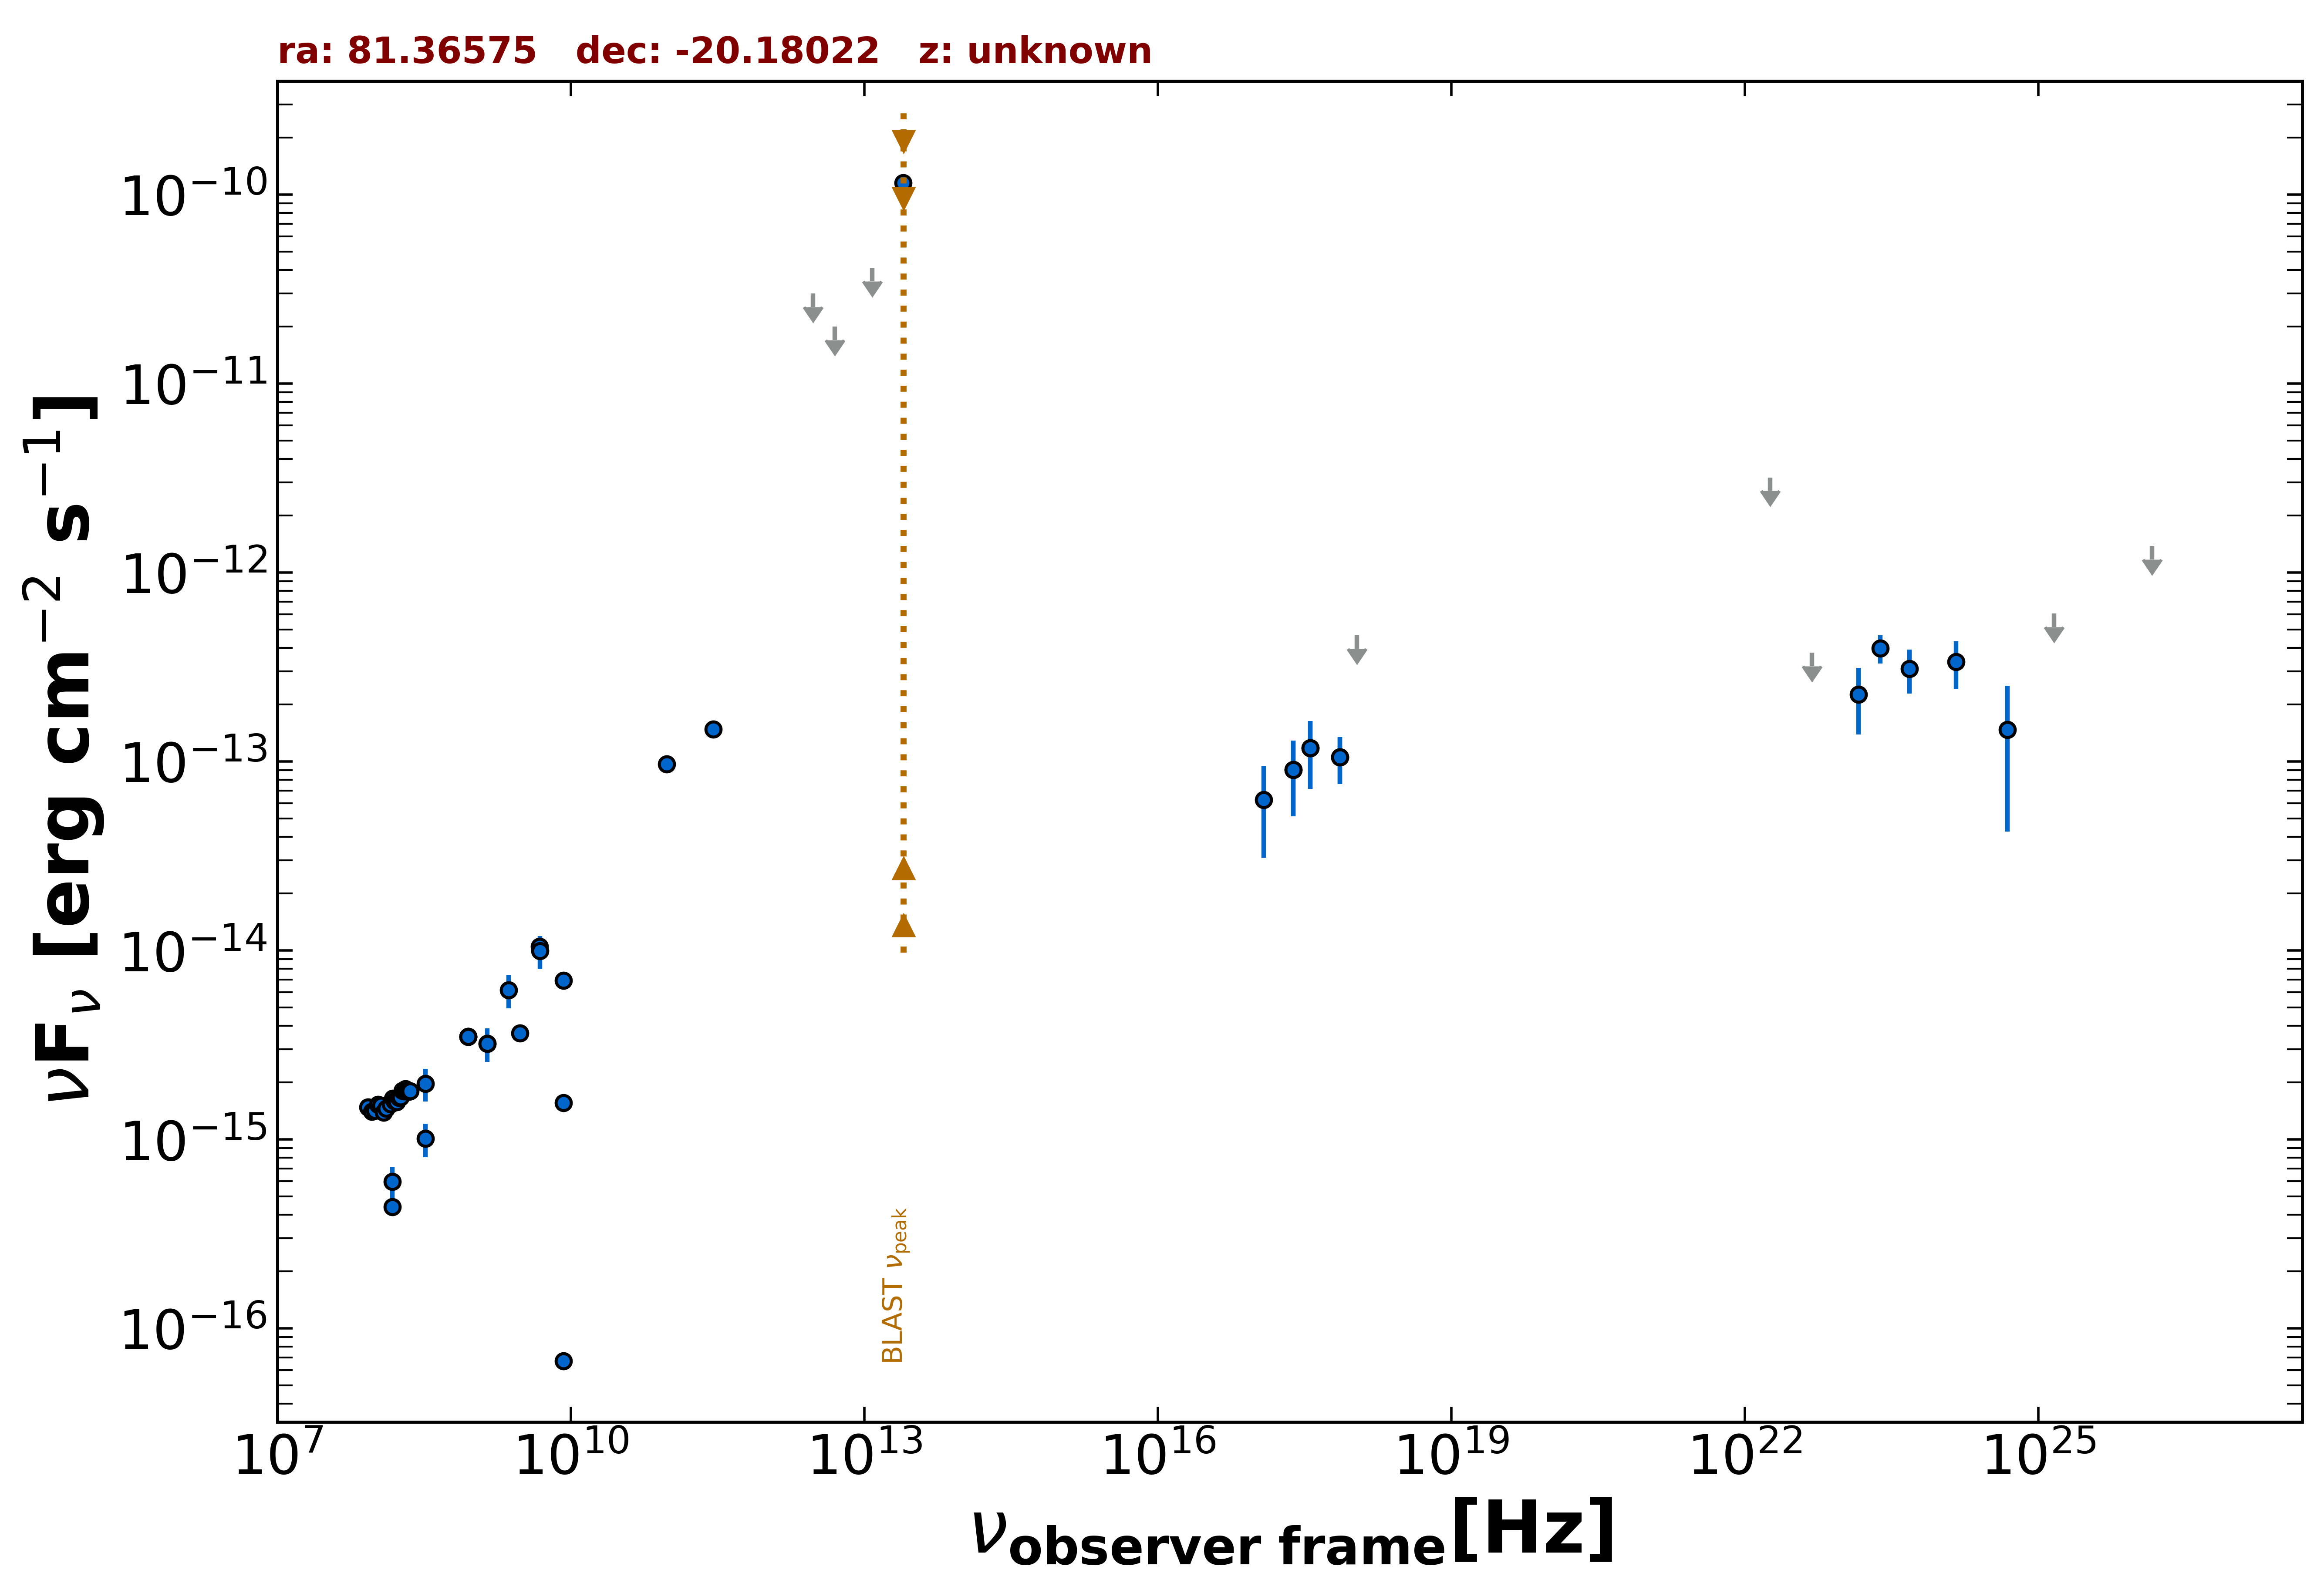

The data file committed next to this chart (first rows):
freq., flux, err_flux, MJD_start, MJD_end, flag, catalog, reference
1.400e+09, 3.216e-15, 1.105e-16, 55000, 55000, , NVSS, Condon et al. 1998  AJ  115  1693
8.870e+08, 3.505e-15, 2.565e-16, 55000, 55000, , RACS, Hale et al. 2021  PASA  38  e058
8.870e+08, 3.505e-15, 2.565e-16, 55000, 55000, , RACS, Hale et al. 2021  PASA  38  e058
8.870e+08, 3.505e-15, 2.565e-16, 55000, 55000, , RACS, Hale et al. 2021  PASA  38  e058
3.000e+09, 3.652e-15, 5.950e-17, 55000, 55000, , VLASSQL, Gordon et al. 2021  ApJS  255  30
2.418e+17, 9.025e-14, 3.897e-14, 58157, 58158, , 1OUSX, Giommi et al. in preparation
3.627e+17, 1.179e-13, 4.629e-14, 58157, 58158, , 1OUSX, Giommi et al. in preparation
7.253e+17, 1.053e-13, 2.949e-14, 58157, 58158, , 1OUSX, Giommi et al. in preparation
1.088e+18, 4.646e-13, 0.000e+00, 58157, 58158, UL, 1OUSX, Giommi et al. in preparation
1.500e+08, 4.392e-16, 4.410e-17, 55000, 55000, , TGSS150, Intema et al. 2017  A&A  598  A781
8.400e+09, 1.562e-15, 0.000e+00, 55000, 55000, , CRATES, Healey et al. 2007  ApJS  171  61
8.400e+09, 6.922e-15, 0.000e+00, 55000, 55000, , CRATES, Healey et al. 2007  ApJS  171  61
8.400e+09, 6.720e-17, 0.000e+00, 55000, 55000, , CRATES, Healey et al. 2007  ApJS  171  61
4.800e+09, 1.051e-14, 7.190e-16, 55000, 55000, , PMN, Griffith et al. 1993-1996  VizieR  VIII/…
2.850e+11, 1.482e-13, 1.425e-14, 56947, 56947, , ALMA, Bonato et al. 2019  MNRAS  485  1188
9.506e+10, 9.696e-14, 9.520e-15, 56947, 56947, , ALMA, Bonato et al. 2019  MNRAS  485  1188
2.500e+13, 1.153e-10, 1.150e-11, 55000, 55000, , IRAS-PSC, IPAC  1986  VizieR  II  125
1.200e+13, 4.081e-11, 0.000e+00, 55000, 55000, UL, IRAS-PSC, IPAC  1986  VizieR  II  125
5.000e+12, 2.000e-11, 0.000e+00, 55000, 55000, UL, IRAS-PSC, IPAC  1986  VizieR  II  125
3.000e+12, 3.000e-11, 0.000e+00, 55000, 55000, UL, IRAS-PSC, IPAC  1986  VizieR  II  125
2.418e+17, 9.025e-14, 3.897e-14, 58157, 58158, , OUSXB, Giommi et al. 2019  A&A  631  A116
1.209e+17, 6.265e-14, 3.171e-14, 58157, 58158, , OUSXB, Giommi et al. 2019  A&A  631  A116
3.627e+17, 1.179e-13, 4.629e-14, 58157, 58158, , OUSXB, Giommi et al. 2019  A&A  631  A116
7.253e+17, 1.053e-13, 2.949e-14, 58157, 58158, , OUSXB, Giommi et al. 2019  A&A  631  A116
2.418e+23, 3.977e-13, 6.705e-14, 55000, 55000, , 4FGL-DR3, The Fermi-LAT Collaboration 2022  arXiv:…
1.813e+22, 3.185e-12, 0.000e+00, 55000, 55000, UL, 4FGL-DR3, The Fermi-LAT Collaboration 2022  arXiv:…
4.835e+22, 3.757e-13, 0.000e+00, 55000, 55000, UL, 4FGL-DR3, The Fermi-LAT Collaboration 2022  arXiv:…
1.451e+23, 2.258e-13, 8.655e-14, 55000, 55000, , 4FGL-DR3, The Fermi-LAT Collaboration 2022  arXiv:…
4.835e+23, 3.096e-13, 8.055e-14, 55000, 55000, , 4FGL-DR3, The Fermi-LAT Collaboration 2022  arXiv:…
1.451e+24, 3.370e-13, 9.585e-14, 55000, 55000, , 4FGL-DR3, The Fermi-LAT Collaboration 2022  arXiv:…
4.835e+24, 1.470e-13, 1.044e-13, 55000, 55000, , 4FGL-DR3, The Fermi-LAT Collaboration 2022  arXiv:…
1.451e+25, 6.057e-13, 0.000e+00, 55000, 55000, UL, 4FGL-DR3, The Fermi-LAT Collaboration 2022  arXiv:…
1.451e+26, 1.381e-12, 0.000e+00, 55000, 55000, UL, 4FGL-DR3, The Fermi-LAT Collaboration 2022  arXiv:…
4.835e+24, 1.470e-13, 1.044e-13, 55000, 55000, , DEBL, EBL-corrected flux
3.250e+08, 1.976e-15, 3.900e-16, 55000, 55000, , SPECFINDV3, Stein et al.  2021  A&A  655  A17
4.850e+09, 9.943e-15, 1.988e-15, 55000, 55000, , SPECFINDV3, Stein et al.  2021  A&A  655  A17
3.250e+08, 1.008e-15, 2.015e-16, 55000, 55000, , SPECFINDV3, Stein et al.  2021  A&A  655  A17
1.500e+08, 5.970e-16, 1.200e-16, 55000, 55000, , SPECFINDV3, Stein et al.  2021  A&A  655  A17
1.400e+09, 3.220e-15, 6.440e-16, 55000, 55000, , SPECFINDV3, Stein et al.  2021  A&A  655  A17
2.307e+09, 6.160e-15, 1.223e-15, 55000, 55000, , SPECFINDV3, Stein et al.  2021  A&A  655  A17
8.400e+07, 1.483e-15, 5.850e-17, 55000, 55000, , GLEAMV2, Hurley-Walker N. et al.  2017  MNRAS  46…
9.200e+07, 1.401e-15, 5.550e-17, 55000, 55000, , GLEAMV2, Hurley-Walker N. et al.  2017  MNRAS  46…
9.900e+07, 1.421e-15, 6.550e-17, 55000, 55000, , GLEAMV2, Hurley-Walker N. et al.  2017  MNRAS  46…
1.070e+08, 1.529e-15, 4.900e-17, 55000, 55000, , GLEAMV2, Hurley-Walker N. et al.  2017  MNRAS  46…
1.150e+08, 1.515e-15, 4.900e-17, 55000, 55000, , GLEAMV2, Hurley-Walker N. et al.  2017  MNRAS  46…
1.220e+08, 1.388e-15, 4.550e-17, 55000, 55000, , GLEAMV2, Hurley-Walker N. et al.  2017  MNRAS  46…
1.300e+08, 1.458e-15, 4.750e-17, 55000, 55000, , GLEAMV2, Hurley-Walker N. et al.  2017  MNRAS  46…
1.430e+08, 1.537e-15, 4.050e-17, 55000, 55000, , GLEAMV2, Hurley-Walker N. et al.  2017  MNRAS  46…
1.510e+08, 1.648e-15, 3.850e-17, 55000, 55000, , GLEAMV2, Hurley-Walker N. et al.  2017  MNRAS  46…
1.580e+08, 1.598e-15, 4.250e-17, 55000, 55000, , GLEAMV2, Hurley-Walker N. et al.  2017  MNRAS  46…
1.660e+08, 1.582e-15, 4.250e-17, 55000, 55000, , GLEAMV2, Hurley-Walker N. et al.  2017  MNRAS  46…
1.740e+08, 1.668e-15, 3.850e-17, 55000, 55000, , GLEAMV2, Hurley-Walker N. et al.  2017  MNRAS  46…
1.810e+08, 1.673e-15, 3.650e-17, 55000, 55000, , GLEAMV2, Hurley-Walker N. et al.  2017  MNRAS  46…
1.890e+08, 1.812e-15, 3.850e-17, 55000, 55000, , GLEAMV2, Hurley-Walker N. et al.  2017  MNRAS  46…
1.970e+08, 1.802e-15, 3.800e-17, 55000, 55000, , GLEAMV2, Hurley-Walker N. et al.  2017  MNRAS  46…
2.040e+08, 1.852e-15, 4.600e-17, 55000, 55000, , GLEAMV2, Hurley-Walker N. et al.  2017  MNRAS  46…
2.120e+08, 1.806e-15, 4.600e-17, 55000, 55000, , GLEAMV2, Hurley-Walker N. et al.  2017  MNRAS  46…
2.200e+08, 1.791e-15, 4.650e-17, 55000, 55000, , GLEAMV2, Hurley-Walker N. et al.  2017  MNRAS  46…
2.270e+08, 1.801e-15, 4.800e-17, 55000, 55000, , GLEAMV2, Hurley-Walker N. et al.  2017  MNRAS  46…
